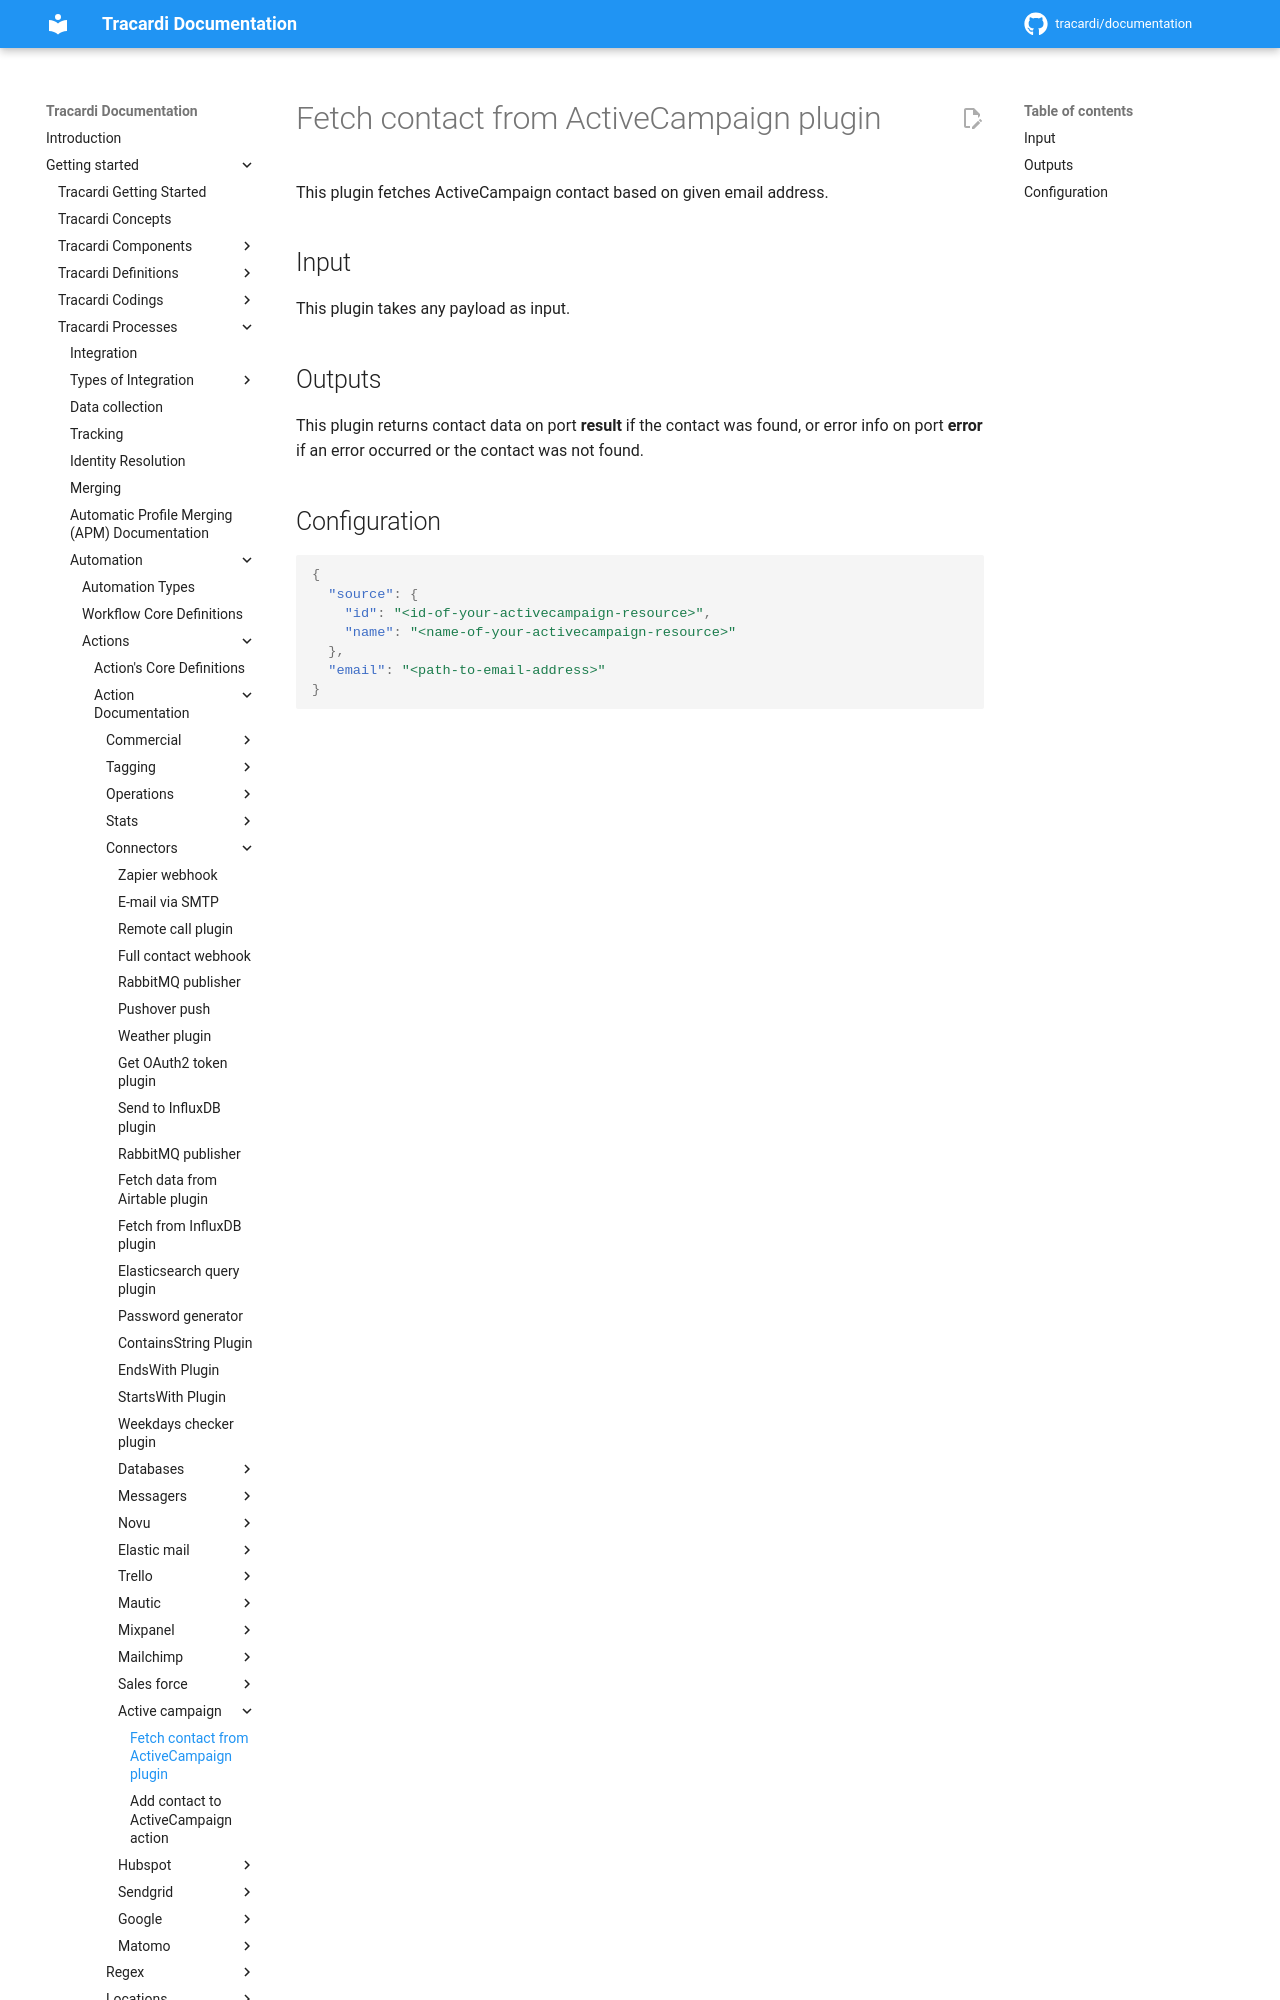

repository: Tracardi/documentation · page: 1.1.x/getting_started/processes/workflow/actions/fetch_ac_contact_by_email_action/index.html · generator: mkdocs

# Fetch contact from ActiveCampaign plugin

This plugin fetches ActiveCampaign contact based on given email address.

## Input
This plugin takes any payload as input.

## Outputs
This plugin returns contact data on port **result** if the contact was found,
or error info on port **error** if an error occurred or the contact was not found.
